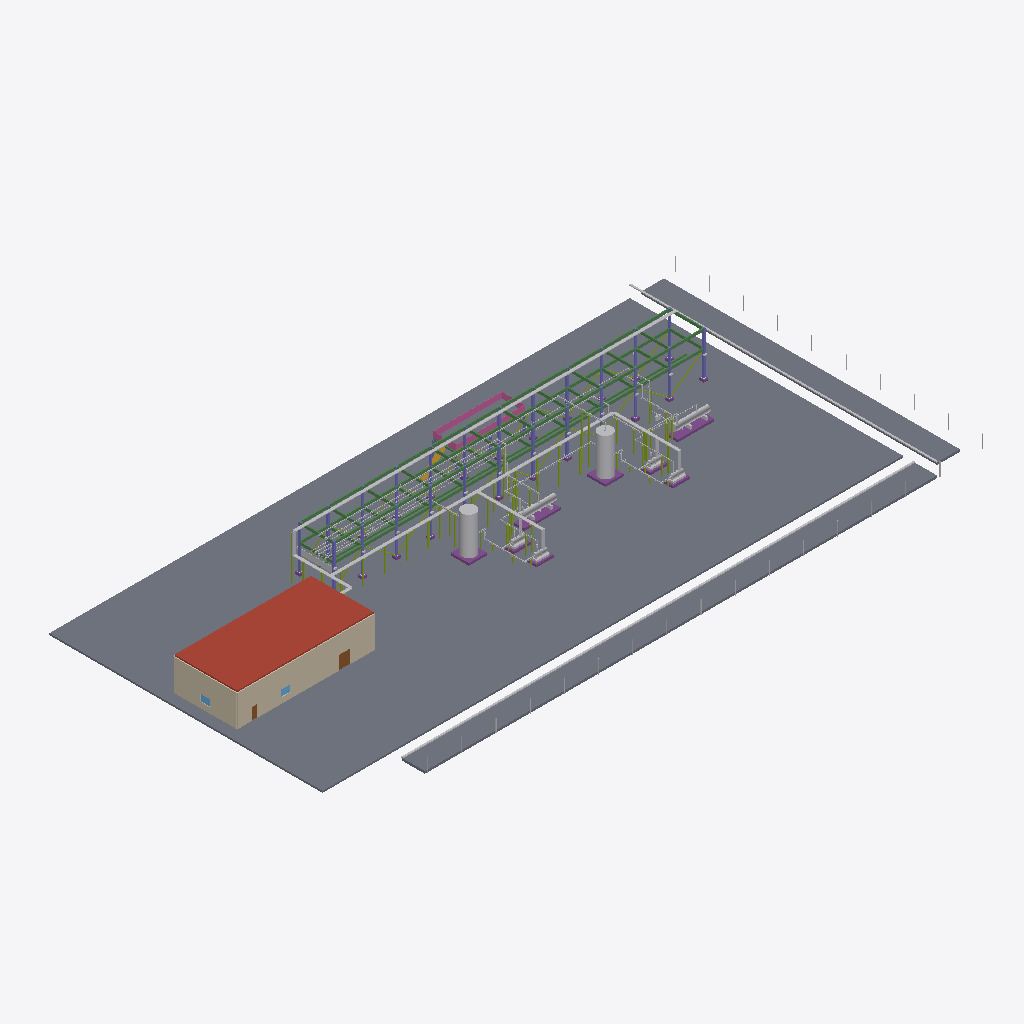
Isometric view of an IFC building model (IFC-SPF (STEP), schema IFC4, length unit metre), seen from the south-west, elements coloured by IFC class: 138 slabs (grey), 95 other elements (light grey), 79 beams (green), 33 members (olive), 24 columns (violet), 15 railings (pink), 8 footings (purple), 2 walls (beige), 2 doors (brown), 2 windows (light blue), 1 roof (red-brown), 1 stair (yellow).
Extent 110.0 m × 56.5 m × 8.9 m (x, y, z). Storeys (4): Grade +0.0 at 0.00 m; Platform +3.5 at 3.50 m; Rack tier 1 +5.0 at 5.00 m; Rack tier 2 +8.0 at 8.00 m. Elements (1294): 260 IfcPipeFitting, 248 IfcPipeSegment, 152 IfcSlab, 150 IfcMember, 101 IfcBuildingElementProxy, 85 IfcCableCarrierSegment, 84 IfcBeam, 38 IfcFooting, 30 IfcColumn, 30 IfcValve, 24 IfcLightFixture, 24 IfcPlate.

HEADER;
FILE_DESCRIPTION(('ViewDefinition [CoordinationView]'),'2;1');
FILE_NAME('','1970-01-01T00:00:00',(''),(''),'IfcOpenShell 0.9.0post1+b5e509b','IfcOpenShell 0.9.0post1+b5e509b','');
FILE_SCHEMA(('IFC4'));
ENDSEC;
DATA;
#17=IFCPROJECT('3DOJumsF5gtv6tM4eYPR7r',#6,'Process Plant demo',$,$,$,$,(#13),#10);
#19=IFCSITE('0UB_k9GKmqF10dnD73Xhl4',#6,'Site',$,$,#18,$,$,.ELEMENT.,$,$,$,$,$);
#21=IFCBUILDING('1uvH1XSn7OeyBERqH_rDLx',#6,'Process Unit 100',$,$,#20,$,$,.ELEMENT.,$,$,$);
#27=IFCBUILDINGSTOREY('2RWGvsRidIXcFAWetLzBEo',#6,'Grade +0.0',$,$,#26,$,$,.ELEMENT.,0.0);
#31=IFCBUILDINGSTOREY('2o8XfO08e5fiHaSLd39Cc5',#6,'Platform +3.5',$,$,#30,$,$,.ELEMENT.,3.5);
#35=IFCBUILDINGSTOREY('3DH7urkBRO$aGkFKDo1EKj',#6,'Rack tier 1 +5.0',$,$,#34,$,$,.ELEMENT.,5.0);
#39=IFCBUILDINGSTOREY('0QAuyVyVr2efTLrC4wa2an',#6,'Rack tier 2 +8.0',$,$,#38,$,$,.ELEMENT.,8.0);
#2235=IFCSLAB('3cPqFSNZmTbfSXnkK5b_l1',#6,'Perimeter road south',$,'Road (concrete)',#2226,#2234,'ROAD-S',.BASESLAB.);
#5830=IFCSLAB('303SC14I$WrdkhF7K6sX6q',#6,'Control building roof',$,'Roof slab 250 mm',#5821,#5829,'RF-CB',.ROOF.);
#2252=IFCSLAB('3c6wphtP3uMtvTapsP6wFE',#6,'Perimeter road east',$,'Road (concrete)',#2246,#2251,'ROAD-E',.BASESLAB.);
#5471=IFCWALL('1S2NAnM2Bnb0UREChnK929',#6,'Control building wall S',$,'Masonry 300 mm',#5462,#5470,'W-S',.STANDARD.);
#5504=IFCWALL('029MDQBFNehyODjZkhUNrA',#6,'Control building wall W',$,'Masonry 300 mm',#5498,#5503,'W-W',.STANDARD.);
#55=IFCSLAB('02Mq4$Yfe27gP8fzq6Wvwv',#6,'Paving slab PAV-01-01',$,'Paving (concrete)',#46,#54,'PAV-01-01',.BASESLAB.);
#151=IFCSLAB('2_PI7CFYGquthm9xm8rgzN',#6,'Paving slab PAV-01-07',$,'Paving (concrete)',#145,#150,'PAV-01-07',.BASESLAB.);
#263=IFCSLAB('3p8CrNRHH7MpIQhf2FjIOi',#6,'Paving slab PAV-01-14',$,'Paving (concrete)',#257,#262,'PAV-01-14',.BASESLAB.);
#1687=IFCSLAB('3FEU$N3YhsGGk3sb0lpvOM',#6,'Paving slab PAV-07-01',$,'Paving (concrete)',#1681,#1686,'PAV-07-01',.BASESLAB.);
#71=IFCSLAB('33WUYFEC38$OSIkBm7RpU7',#6,'Paving slab PAV-01-02',$,'Paving (concrete)',#65,#70,'PAV-01-02',.BASESLAB.);
#183=IFCSLAB('1UsfBOPAnTkTS747w5N3X4',#6,'Paving slab PAV-01-09',$,'Paving (concrete)',#177,#182,'PAV-01-09',.BASESLAB.);
#295=IFCSLAB('2Pa1m4TKaRmrJ5R9gSoQzE',#6,'Paving slab PAV-01-16',$,'Paving (concrete)',#289,#294,'PAV-01-16',.BASESLAB.);
#327=IFCSLAB('3UEbsr5KxL4X89FIQiKIi1',#6,'Paving slab PAV-02-01',$,'Paving (concrete)',#321,#326,'PAV-02-01',.BASESLAB.);
#119=IFCSLAB('20D6YsjX2fz$ad3qwuipEe',#6,'Paving slab PAV-01-05',$,'Paving (concrete)',#113,#118,'PAV-01-05',.BASESLAB.);
#231=IFCSLAB('3evRHXTOceArfmBFgJwbnE',#6,'Paving slab PAV-01-12',$,'Paving (concrete)',#225,#230,'PAV-01-12',.BASESLAB.);
#247=IFCSLAB('3qOxCtqWjTMTjX18V8dQ4R',#6,'Paving slab PAV-01-13',$,'Paving (concrete)',#241,#246,'PAV-01-13',.BASESLAB.);
#311=IFCSLAB('2D43xJp6P_bnTpC8pSQnEh',#6,'Paving slab PAV-01-17',$,'Paving (concrete)',#305,#310,'PAV-01-17',.BASESLAB.);
#103=IFCSLAB('2X7KMQBvUDXncPdZ_aRMTJ',#6,'Paving slab PAV-01-04',$,'Paving (concrete)',#97,#102,'PAV-01-04',.BASESLAB.);
#87=IFCSLAB('3pnahtTQYIbCBDU9eu0WYf',#6,'Paving slab PAV-01-03',$,'Paving (concrete)',#81,#86,'PAV-01-03',.BASESLAB.);
#135=IFCSLAB('3vD1nebckkeKY_gnDDgOyT',#6,'Paving slab PAV-01-06',$,'Paving (concrete)',#129,#134,'PAV-01-06',.BASESLAB.);
#199=IFCSLAB('2K0rODbzhZZPraF2NxiZ2x',#6,'Paving slab PAV-01-10',$,'Paving (concrete)',#193,#198,'PAV-01-10',.BASESLAB.);
#167=IFCSLAB('2y_x1GhAiQQyQTIzYp_dgd',#6,'Paving slab PAV-01-08',$,'Paving (concrete)',#161,#166,'PAV-01-08',.BASESLAB.);
#215=IFCSLAB('3hYiZEYYHUQpCJWJ75GG4z',#6,'Paving slab PAV-01-11',$,'Paving (concrete)',#209,#214,'PAV-01-11',.BASESLAB.);
#279=IFCSLAB('3GDyt$V2GDIMdKbTs1DLnJ',#6,'Paving slab PAV-01-15',$,'Paving (concrete)',#273,#278,'PAV-01-15',.BASESLAB.);
#1959=IFCSLAB('3c5K6sjIXXJCDkKrbbAmxN',#6,'Paving slab PAV-08-01',$,'Paving (concrete)',#1953,#1958,'PAV-08-01',.BASESLAB.);
#551=IFCSLAB('0YcBsno5yDHf0t5SZyhqfQ',#6,'Paving slab PAV-02-15',$,'Paving (concrete)',#545,#550,'PAV-02-15',.BASESLAB.);
#1975=IFCSLAB('1DHLnn5VO6FbDELm$CvfNt',#6,'Paving slab PAV-08-02',$,'Paving (concrete)',#1969,#1974,'PAV-08-02',.BASESLAB.);
#391=IFCSLAB('3tBokuDORyf$eBXHY2blNg',#6,'Paving slab PAV-02-05',$,'Paving (concrete)',#385,#390,'PAV-02-05',.BASESLAB.);
#439=IFCSLAB('3Dggn3asga3Ap6QbTb60az',#6,'Paving slab PAV-02-08',$,'Paving (concrete)',#433,#438,'PAV-02-08',.BASESLAB.);
#471=IFCSLAB('2Gd$INQef3xoY0Hv2_R6$f',#6,'Paving slab PAV-02-10',$,'Paving (concrete)',#465,#470,'PAV-02-10',.BASESLAB.);
#759=IFCSLAB('1aAZLySoa2z57x$CUOkDgV',#6,'Paving slab PAV-03-11',$,'Paving (concrete)',#753,#758,'PAV-03-11',.BASESLAB.);
#839=IFCSLAB('0_x_SqJOJfaElTi9Zal6w2',#6,'Paving slab PAV-03-16',$,'Paving (concrete)',#833,#838,'PAV-03-16',.BASESLAB.);
#359=IFCSLAB('2by9vZHTsuVQWQf0eh2umI',#6,'Paving slab PAV-02-03',$,'Paving (concrete)',#353,#358,'PAV-02-03',.BASESLAB.);
#695=IFCSLAB('3ADNLeufDByTDycM4TTrjy',#6,'Paving slab PAV-03-07',$,'Paving (concrete)',#689,#694,'PAV-03-07',.BASESLAB.);
#679=IFCSLAB('0BjcAeoNdB1XkKFFn6zNCd',#6,'Paving slab PAV-03-06',$,'Paving (concrete)',#673,#678,'PAV-03-06',.BASESLAB.);
#967=IFCSLAB('2kd8LZ47rorSSSNF50gO2z',#6,'Paving slab PAV-04-07',$,'Paving (concrete)',#961,#966,'PAV-04-07',.BASESLAB.);
#1735=IFCSLAB('0yMJv$Er7JTVapFtGhAJNo',#6,'Paving slab PAV-07-04',$,'Paving (concrete)',#1729,#1734,'PAV-07-04',.BASESLAB.);
#2023=IFCSLAB('0XDOxc6ipK1tiipXULYZXL',#6,'Paving slab PAV-08-05',$,'Paving (concrete)',#2017,#2022,'PAV-08-05',.BASESLAB.);
#375=IFCSLAB('1NvKhCOlLe34$VZXe63EfZ',#6,'Paving slab PAV-02-04',$,'Paving (concrete)',#369,#374,'PAV-02-04',.BASESLAB.);
#407=IFCSLAB('3rkv68k0MPwGaB8BibVeHK',#6,'Paving slab PAV-02-06',$,'Paving (concrete)',#401,#406,'PAV-02-06',.BASESLAB.);
#487=IFCSLAB('3ccwufzbBG23Uq00lHnH_6',#6,'Paving slab PAV-02-11',$,'Paving (concrete)',#481,#486,'PAV-02-11',.BASESLAB.);
#519=IFCSLAB('1_2hBjCR72VfTccSnkrT6$',#6,'Paving slab PAV-02-13',$,'Paving (concrete)',#513,#518,'PAV-02-13',.BASESLAB.);
#503=IFCSLAB('09b9GEWaMCo9zwVQ_qEjnF',#6,'Paving slab PAV-02-12',$,'Paving (concrete)',#497,#502,'PAV-02-12',.BASESLAB.);
#535=IFCSLAB('1c$i26toAMK9oqSQLJITf8',#6,'Paving slab PAV-02-14',$,'Paving (concrete)',#529,#534,'PAV-02-14',.BASESLAB.);
#583=IFCSLAB('0ALwyrkRWMDH2u$Y8y4ML9',#6,'Paving slab PAV-02-17',$,'Paving (concrete)',#577,#582,'PAV-02-17',.BASESLAB.);
#711=IFCSLAB('2kJizBAjca2dDklr4TbJYR',#6,'Paving slab PAV-03-08',$,'Paving (concrete)',#705,#710,'PAV-03-08',.BASESLAB.);
#775=IFCSLAB('1011u0788zddIp6$luH9LW',#6,'Paving slab PAV-03-12',$,'Paving (concrete)',#769,#774,'PAV-03-12',.BASESLAB.);
#855=IFCSLAB('3EwbaB1JSxTZXS6pC_lhu_',#6,'Paving slab PAV-03-17',$,'Paving (concrete)',#849,#854,'PAV-03-17',.BASESLAB.);
#1127=IFCSLAB('1jFwrCG2S5HYVX9QGj86hQ',#6,'Paving slab PAV-04-17',$,'Paving (concrete)',#1121,#1126,'PAV-04-17',.BASESLAB.);
#1719=IFCSLAB('0iDKeRiL2dZPpzSNqUEQLC',#6,'Paving slab PAV-07-03',$,'Paving (concrete)',#1713,#1718,'PAV-07-03',.BASESLAB.);
#1751=IFCSLAB('1$3wqxL8AGdq845sct1Vlp',#6,'Paving slab PAV-07-05',$,'Paving (concrete)',#1745,#1750,'PAV-07-05',.BASESLAB.);
#1991=IFCSLAB('1XKwznosaLmKAZ1TKXI016',#6,'Paving slab PAV-08-03',$,'Paving (concrete)',#1985,#1990,'PAV-08-03',.BASESLAB.);
#2039=IFCSLAB('258_1biuT$3fJKFjxLj8hG',#6,'Paving slab PAV-08-06',$,'Paving (concrete)',#2033,#2038,'PAV-08-06',.BASESLAB.);
#343=IFCSLAB('0lGfpbd$C7ZymR33uS1t9E',#6,'Paving slab PAV-02-02',$,'Paving (concrete)',#337,#342,'PAV-02-02',.BASESLAB.);
#423=IFCSLAB('2XUaD0_S2Fx$eR6$4uUJcR',#6,'Paving slab PAV-02-07',$,'Paving (concrete)',#417,#422,'PAV-02-07',.BASESLAB.);
#455=IFCSLAB('0C9Ge3u2C3FJPEGp$to8Bq',#6,'Paving slab PAV-02-09',$,'Paving (concrete)',#449,#454,'PAV-02-09',.BASESLAB.);
#567=IFCSLAB('3g6GigM0QAdOmnG6tkezQ5',#6,'Paving slab PAV-02-16',$,'Paving (concrete)',#561,#566,'PAV-02-16',.BASESLAB.);
#823=IFCSLAB('3tSlZgO$Pcu3eucmdmq$fS',#6,'Paving slab PAV-03-15',$,'Paving (concrete)',#817,#822,'PAV-03-15',.BASESLAB.);
#1703=IFCSLAB('2vLP9Gq9twR8TE9Z_qD5OY',#6,'Paving slab PAV-07-02',$,'Paving (concrete)',#1697,#1702,'PAV-07-02',.BASESLAB.);
#2007=IFCSLAB('0qbTOgZgClBe2pW14_qU3h',#6,'Paving slab PAV-08-04',$,'Paving (concrete)',#2001,#2006,'PAV-08-04',.BASESLAB.);
#1415=IFCSLAB('2jjLLM0EQZ1OQqRm5S0nKS',#6,'Paving slab PAV-06-01',$,'Paving (concrete)',#1409,#1414,'PAV-06-01',.BASESLAB.);
#1399=IFCSLAB('3yqcsj$DBF7hPE5o__e1oW',#6,'Paving slab PAV-05-17',$,'Paving (concrete)',#1393,#1398,'PAV-05-17',.BASESLAB.);
#983=IFCSLAB('02o2ORT0mQPOc_IqlPxb3Y',#6,'Paving slab PAV-04-08',$,'Paving (concrete)',#977,#982,'PAV-04-08',.BASESLAB.);
#1047=IFCSLAB('0voNgnkpvu3wESnBAllrCG',#6,'Paving slab PAV-04-12',$,'Paving (concrete)',#1041,#1046,'PAV-04-12',.BASESLAB.);
#1239=IFCSLAB('27GixIC9b4ulMrkJG11hi5',#6,'Paving slab PAV-05-07',$,'Paving (concrete)',#1233,#1238,'PAV-05-07',.BASESLAB.);
#1111=IFCSLAB('0LmCtLc3P0J7RxjksyXUNU',#6,'Paving slab PAV-04-16',$,'Paving (concrete)',#1105,#1110,'PAV-04-16',.BASESLAB.);
#791=IFCSLAB('1R5teugMtxB7WB9TcmBJK4',#6,'Paving slab PAV-03-13',$,'Paving (concrete)',#785,#790,'PAV-03-13',.BASESLAB.);
#727=IFCSLAB('2A$Ibp_6CvMCvrzBfWriTc',#6,'Paving slab PAV-03-09',$,'Paving (concrete)',#721,#726,'PAV-03-09',.BASESLAB.);
#599=IFCSLAB('21WUXDcQT995KDGDt2LN0r',#6,'Paving slab PAV-03-01',$,'Paving (concrete)',#593,#598,'PAV-03-01',.BASESLAB.);
#663=IFCSLAB('1TQOoBH4W0CFF6QB4KxI19',#6,'Paving slab PAV-03-05',$,'Paving (concrete)',#657,#662,'PAV-03-05',.BASESLAB.);
#1255=IFCSLAB('0iG0kLDEGUTKAfNJNLs5TT',#6,'Paving slab PAV-05-08',$,'Paving (concrete)',#1249,#1254,'PAV-05-08',.BASESLAB.);
#951=IFCSLAB('1CXd1YBPkElpINLJomYKzQ',#6,'Paving slab PAV-04-06',$,'Paving (concrete)',#945,#950,'PAV-04-06',.BASESLAB.);
#2055=IFCSLAB('1ZfIBZNizXNJCnWaSeCpuE',#6,'Paving slab PAV-08-07',$,'Paving (concrete)',#2049,#2054,'PAV-08-07',.BASESLAB.);
#1383=IFCSLAB('0owS1fWiv9thft9QFKLFDj',#6,'Paving slab PAV-05-16',$,'Paving (concrete)',#1377,#1382,'PAV-05-16',.BASESLAB.);
#807=IFCSLAB('0Mu_E0H_6ZYz7g11WKr9LE',#6,'Paving slab PAV-03-14',$,'Paving (concrete)',#801,#806,'PAV-03-14',.BASESLAB.);
#743=IFCSLAB('1HGZA6fkp37pKcEqKPeX1S',#6,'Paving slab PAV-03-10',$,'Paving (concrete)',#737,#742,'PAV-03-10',.BASESLAB.);
#2071=IFCSLAB('3CYElHqA1vzKpjK9eB9xJ9',#6,'Paving slab PAV-08-08',$,'Paving (concrete)',#2065,#2070,'PAV-08-08',.BASESLAB.);
#2103=IFCSLAB('2IjrOmKzj3aSZYYMfJMBz6',#6,'Paving slab PAV-08-10',$,'Paving (concrete)',#2097,#2102,'PAV-08-10',.BASESLAB.);
#2087=IFCSLAB('259N7KlvwPNB_jCc5JHXwp',#6,'Paving slab PAV-08-09',$,'Paving (concrete)',#2081,#2086,'PAV-08-09',.BASESLAB.);
#2183=IFCSLAB('34BTt2Bq7tpHpTxfpe97I7',#6,'Paving slab PAV-08-15',$,'Paving (concrete)',#2177,#2182,'PAV-08-15',.BASESLAB.);
#2167=IFCSLAB('21xaTiY3cH45Sdrq3wqJW5',#6,'Paving slab PAV-08-14',$,'Paving (concrete)',#2161,#2166,'PAV-08-14',.BASESLAB.);
#2199=IFCSLAB('2syz2AH0RKVwvgo9gBiuDR',#6,'Paving slab PAV-08-16',$,'Paving (concrete)',#2193,#2198,'PAV-08-16',.BASESLAB.);
#2215=IFCSLAB('3BKNvg4gF5Izhh8gKK65q6',#6,'Paving slab PAV-08-17',$,'Paving (concrete)',#2209,#2214,'PAV-08-17',.BASESLAB.);
#1319=IFCSLAB('2cFWmo_JYNiBbimdh2rJBw',#6,'Paving slab PAV-05-12',$,'Paving (concrete)',#1313,#1318,'PAV-05-12',.BASESLAB.);
#647=IFCSLAB('2MO5sLdNpKzXrSI2LNHGvb',#6,'Paving slab PAV-03-04',$,'Paving (concrete)',#641,#646,'PAV-03-04',.BASESLAB.);
#615=IFCSLAB('37Z_n5cfwPJF6ffbZU3pcd',#6,'Paving slab PAV-03-02',$,'Paving (concrete)',#609,#614,'PAV-03-02',.BASESLAB.);
#631=IFCSLAB('1e5ju62WJlI58R6AaQiSGl',#6,'Paving slab PAV-03-03',$,'Paving (concrete)',#625,#630,'PAV-03-03',.BASESLAB.);
#1031=IFCSLAB('0jTS9T0Ue6ENngHwSxo9bh',#6,'Paving slab PAV-04-11',$,'Paving (concrete)',#1025,#1030,'PAV-04-11',.BASESLAB.);
#1671=IFCSLAB('0HTqOOJZJwTwvm9EstxXgQ',#6,'Paving slab PAV-06-17',$,'Paving (concrete)',#1665,#1670,'PAV-06-17',.BASESLAB.);
#1767=IFCSLAB('1w_sHYsuhW8G5MbN3C9JIq',#6,'Paving slab PAV-07-06',$,'Paving (concrete)',#1761,#1766,'PAV-07-06',.BASESLAB.);
#2119=IFCSLAB('1XQaFU_46j9htRyChjU5BE',#6,'Paving slab PAV-08-11',$,'Paving (concrete)',#2113,#2118,'PAV-08-11',.BASESLAB.);
#999=IFCSLAB('3vxvLEQglBUEx1TKobVGGU',#6,'Paving slab PAV-04-09',$,'Paving (concrete)',#993,#998,'PAV-04-09',.BASESLAB.);
#1063=IFCSLAB('2SVKcAZtRSXrP2T0DfYFPe',#6,'Paving slab PAV-04-13',$,'Paving (concrete)',#1057,#1062,'PAV-04-13',.BASESLAB.);
#1095=IFCSLAB('1CUCUhJz921ZGl8hhY3EfA',#6,'Paving slab PAV-04-15',$,'Paving (concrete)',#1089,#1094,'PAV-04-15',.BASESLAB.);
#1655=IFCSLAB('1mq7wwjpjWOkJKhOOZMcFL',#6,'Paving slab PAV-06-16',$,'Paving (concrete)',#1649,#1654,'PAV-06-16',.BASESLAB.);
#1223=IFCSLAB('3enw0TQ85VseYtp6kPnXge',#6,'Paving slab PAV-05-06',$,'Paving (concrete)',#1217,#1222,'PAV-05-06',.BASESLAB.);
#1367=IFCSLAB('2Ea3$PD3Es367a1gPWfwUt',#6,'Paving slab PAV-05-15',$,'Paving (concrete)',#1361,#1366,'PAV-05-15',.BASESLAB.);
#6351=IFCTANK('34PVnwr7EUse8xg0v3hc5B',#6,'Vessel V-301',$,'Vertical drum',#6345,#6350,'V-301',.VESSEL.);
#1639=IFCSLAB('0bxo4KkcvpRExKiV3fmzxk',#6,'Paving slab PAV-06-15',$,'Paving (concrete)',#1633,#1638,'PAV-06-15',.BASESLAB.);
#6414=IFCTANK('35XEVZrs5ACCqqdnjzyLCa',#6,'Vessel V-302',$,'Vertical drum',#6408,#6413,'V-302',.VESSEL.);
#2151=IFCSLAB('3zc3trN91S8bQniJA$96Ga',#6,'Paving slab PAV-08-13',$,'Paving (concrete)',#2145,#2150,'PAV-08-13',.BASESLAB.);
#1287=IFCSLAB('0VBaaCsmy19ck2xLnzfQrI',#6,'Paving slab PAV-05-10',$,'Paving (concrete)',#1281,#1286,'PAV-05-10',.BASESLAB.);
#1943=IFCSLAB('1G34ZX$1HwU1bgZOHUoEdN',#6,'Paving slab PAV-07-17',$,'Paving (concrete)',#1937,#1942,'PAV-07-17',.BASESLAB.);
#1351=IFCSLAB('1MuA96PZz2EueFGeDE1r7N',#6,'Paving slab PAV-05-14',$,'Paving (concrete)',#1345,#1350,'PAV-05-14',.BASESLAB.);
#1927=IFCSLAB('0BVl23sYTmU6sO5DNQnGJb',#6,'Paving slab PAV-07-16',$,'Paving (concrete)',#1921,#1926,'PAV-07-16',.BASESLAB.);
#1079=IFCSLAB('33OBEt4b4n2_lkDI4CLgaj',#6,'Paving slab PAV-04-14',$,'Paving (concrete)',#1073,#1078,'PAV-04-14',.BASESLAB.);
#1591=IFCSLAB('2tJpGGL6E5BPn3HoFTuJZO',#6,'Paving slab PAV-06-12',$,'Paving (concrete)',#1585,#1590,'PAV-06-12',.BASESLAB.);
#1303=IFCSLAB('06BhoIphk9YkTjjUyRhmBF',#6,'Paving slab PAV-05-11',$,'Paving (concrete)',#1297,#1302,'PAV-05-11',.BASESLAB.);
#2135=IFCSLAB('1z$mIkXX7ukGnvKFeYS_eu',#6,'Paving slab PAV-08-12',$,'Paving (concrete)',#2129,#2134,'PAV-08-12',.BASESLAB.);
#1607=IFCSLAB('3UKOD3vZwZrjeDl7W7qHjh',#6,'Paving slab PAV-06-13',$,'Paving (concrete)',#1601,#1606,'PAV-06-13',.BASESLAB.);
#1911=IFCSLAB('0IWJVgm92yXFZihYIucmBv',#6,'Paving slab PAV-07-15',$,'Paving (concrete)',#1905,#1910,'PAV-07-15',.BASESLAB.);
#1527=IFCSLAB('2YpnUVPkHv9nVIMQsmmInW',#6,'Paving slab PAV-06-08',$,'Paving (concrete)',#1521,#1526,'PAV-06-08',.BASESLAB.);
#1511=IFCSLAB('0H9jSQMkpcZn7RQiziBrxC',#6,'Paving slab PAV-06-07',$,'Paving (concrete)',#1505,#1510,'PAV-06-07',.BASESLAB.);
#1559=IFCSLAB('0Ck_gml9eE38x2DXM2ykTm',#6,'Paving slab PAV-06-10',$,'Paving (concrete)',#1553,#1558,'PAV-06-10',.BASESLAB.);
#1895=IFCSLAB('29KTHKuKwJchOkbfCp2Ssn',#6,'Paving slab PAV-07-14',$,'Paving (concrete)',#1889,#1894,'PAV-07-14',.BASESLAB.);
#1015=IFCSLAB('3xj1qKGbKwCoDqTU4W27IN',#6,'Paving slab PAV-04-10',$,'Paving (concrete)',#1009,#1014,'PAV-04-10',.BASESLAB.);
#1271=IFCSLAB('1oHmhThlkYhjKLDcH0ET52',#6,'Paving slab PAV-05-09',$,'Paving (concrete)',#1265,#1270,'PAV-05-09',.BASESLAB.);
#1543=IFCSLAB('0HZCG_HE6uLbLzSepYqese',#6,'Paving slab PAV-06-09',$,'Paving (concrete)',#1537,#1542,'PAV-06-09',.BASESLAB.);
#1799=IFCSLAB('2AvZgngZ4HLk1LhnmbAcRO',#6,'Paving slab PAV-07-08',$,'Paving (concrete)',#1793,#1798,'PAV-07-08',.BASESLAB.);
#1575=IFCSLAB('2zPdd0d1CNeriP5ir53mXa',#6,'Paving slab PAV-06-11',$,'Paving (concrete)',#1569,#1574,'PAV-06-11',.BASESLAB.);
#1143=IFCSLAB('2Z4AX9jvTRA6J3SS_kVxeH',#6,'Paving slab PAV-05-01',$,'Paving (concrete)',#1137,#1142,'PAV-05-01',.BASESLAB.);
#1815=IFCSLAB('03id0mv$KayqshkMtN2FEW',#6,'Paving slab PAV-07-09',$,'Paving (concrete)',#1809,#1814,'PAV-07-09',.BASESLAB.);
#1623=IFCSLAB('0IaV06C9rNxKJZBRt94C81',#6,'Paving slab PAV-06-14',$,'Paving (concrete)',#1617,#1622,'PAV-06-14',.BASESLAB.);
#1431=IFCSLAB('2p4grlkznLelbtxVILdHCz',#6,'Paving slab PAV-06-02',$,'Paving (concrete)',#1425,#1430,'PAV-06-02',.BASESLAB.);
#1783=IFCSLAB('3J05OmuKceDoZwDXfcORXt',#6,'Paving slab PAV-07-07',$,'Paving (concrete)',#1777,#1782,'PAV-07-07',.BASESLAB.);
#1335=IFCSLAB('32D4SlMrXvQgrX6Zw0nhoz',#6,'Paving slab PAV-05-13',$,'Paving (concrete)',#1329,#1334,'PAV-05-13',.BASESLAB.);
#1831=IFCSLAB('1kkFXV7X1LEyVY64P62WBi',#6,'Paving slab PAV-07-10',$,'Paving (concrete)',#1825,#1830,'PAV-07-10',.BASESLAB.);
#1447=IFCSLAB('1ATu5EfXGkM$UDcLAZxbJK',#6,'Paving slab PAV-06-03',$,'Paving (concrete)',#1441,#1446,'PAV-06-03',.BASESLAB.);
#1463=IFCSLAB('15BwoQo50o2cMscUplvlPr',#6,'Paving slab PAV-06-04',$,'Paving (concrete)',#1457,#1462,'PAV-06-04',.BASESLAB.);
#1479=IFCSLAB('3CNJTQGxkwPkca4yfPTO_3',#6,'Paving slab PAV-06-05',$,'Paving (concrete)',#1473,#1478,'PAV-06-05',.BASESLAB.);
#1495=IFCSLAB('0hR5TZV0i3xa9aqLdLFTvU',#6,'Paving slab PAV-06-06',$,'Paving (concrete)',#1489,#1494,'PAV-06-06',.BASESLAB.);
#871=IFCSLAB('02YUi6egXcj0M1ybKJExJ2',#6,'Paving slab PAV-04-01',$,'Paving (concrete)',#865,#870,'PAV-04-01',.BASESLAB.);
#6245=IFCFOOTING('13CxWbJ_jgUtZVy4K0U6NF',#6,'Equipment foundation E-202',$,'Equipment foundation 6.4 x 1.8 m',#6239,#6244,'F-E-202',.PAD_FOOTING.);
#6167=IFCFOOTING('1i0eJfUO0rZTVituT8HtF9',#6,'Equipment foundation E-201',$,'Equipment foundation 6.4 x 1.8 m',#6161,#6166,'F-E-201',.PAD_FOOTING.);
#1879=IFCSLAB('2ZRFAvZsqAghApqYAQ_6NV',#6,'Paving slab PAV-07-13',$,'Paving (concrete)',#1873,#1878,'PAV-07-13',.BASESLAB.);
#6260=IFCHEATEXCHANGER('2Y_LIKi8P7oY7$N8JCM4hr',#6,'Heat exchanger E-202',$,'Shell and tube heat exchanger',#6254,#6259,'E-202',.SHELLANDTUBE.);
#6186=IFCHEATEXCHANGER('3x9hxAem5OD_vLmtS8jqj_',#6,'Heat exchanger E-201',$,'Shell and tube heat exchanger',#6177,#6185,'E-201',.SHELLANDTUBE.);
#1847=IFCSLAB('0n8XZGs7gx$z4lzB_lq3_v',#6,'Paving slab PAV-07-11',$,'Paving (concrete)',#1841,#1846,'PAV-07-11',.BASESLAB.);
#1863=IFCSLAB('0_r3gpFZj2aAAtEcQaG1sh',#6,'Paving slab PAV-07-12',$,'Paving (concrete)',#1857,#1862,'PAV-07-12',.BASESLAB.);
ENDSEC;
